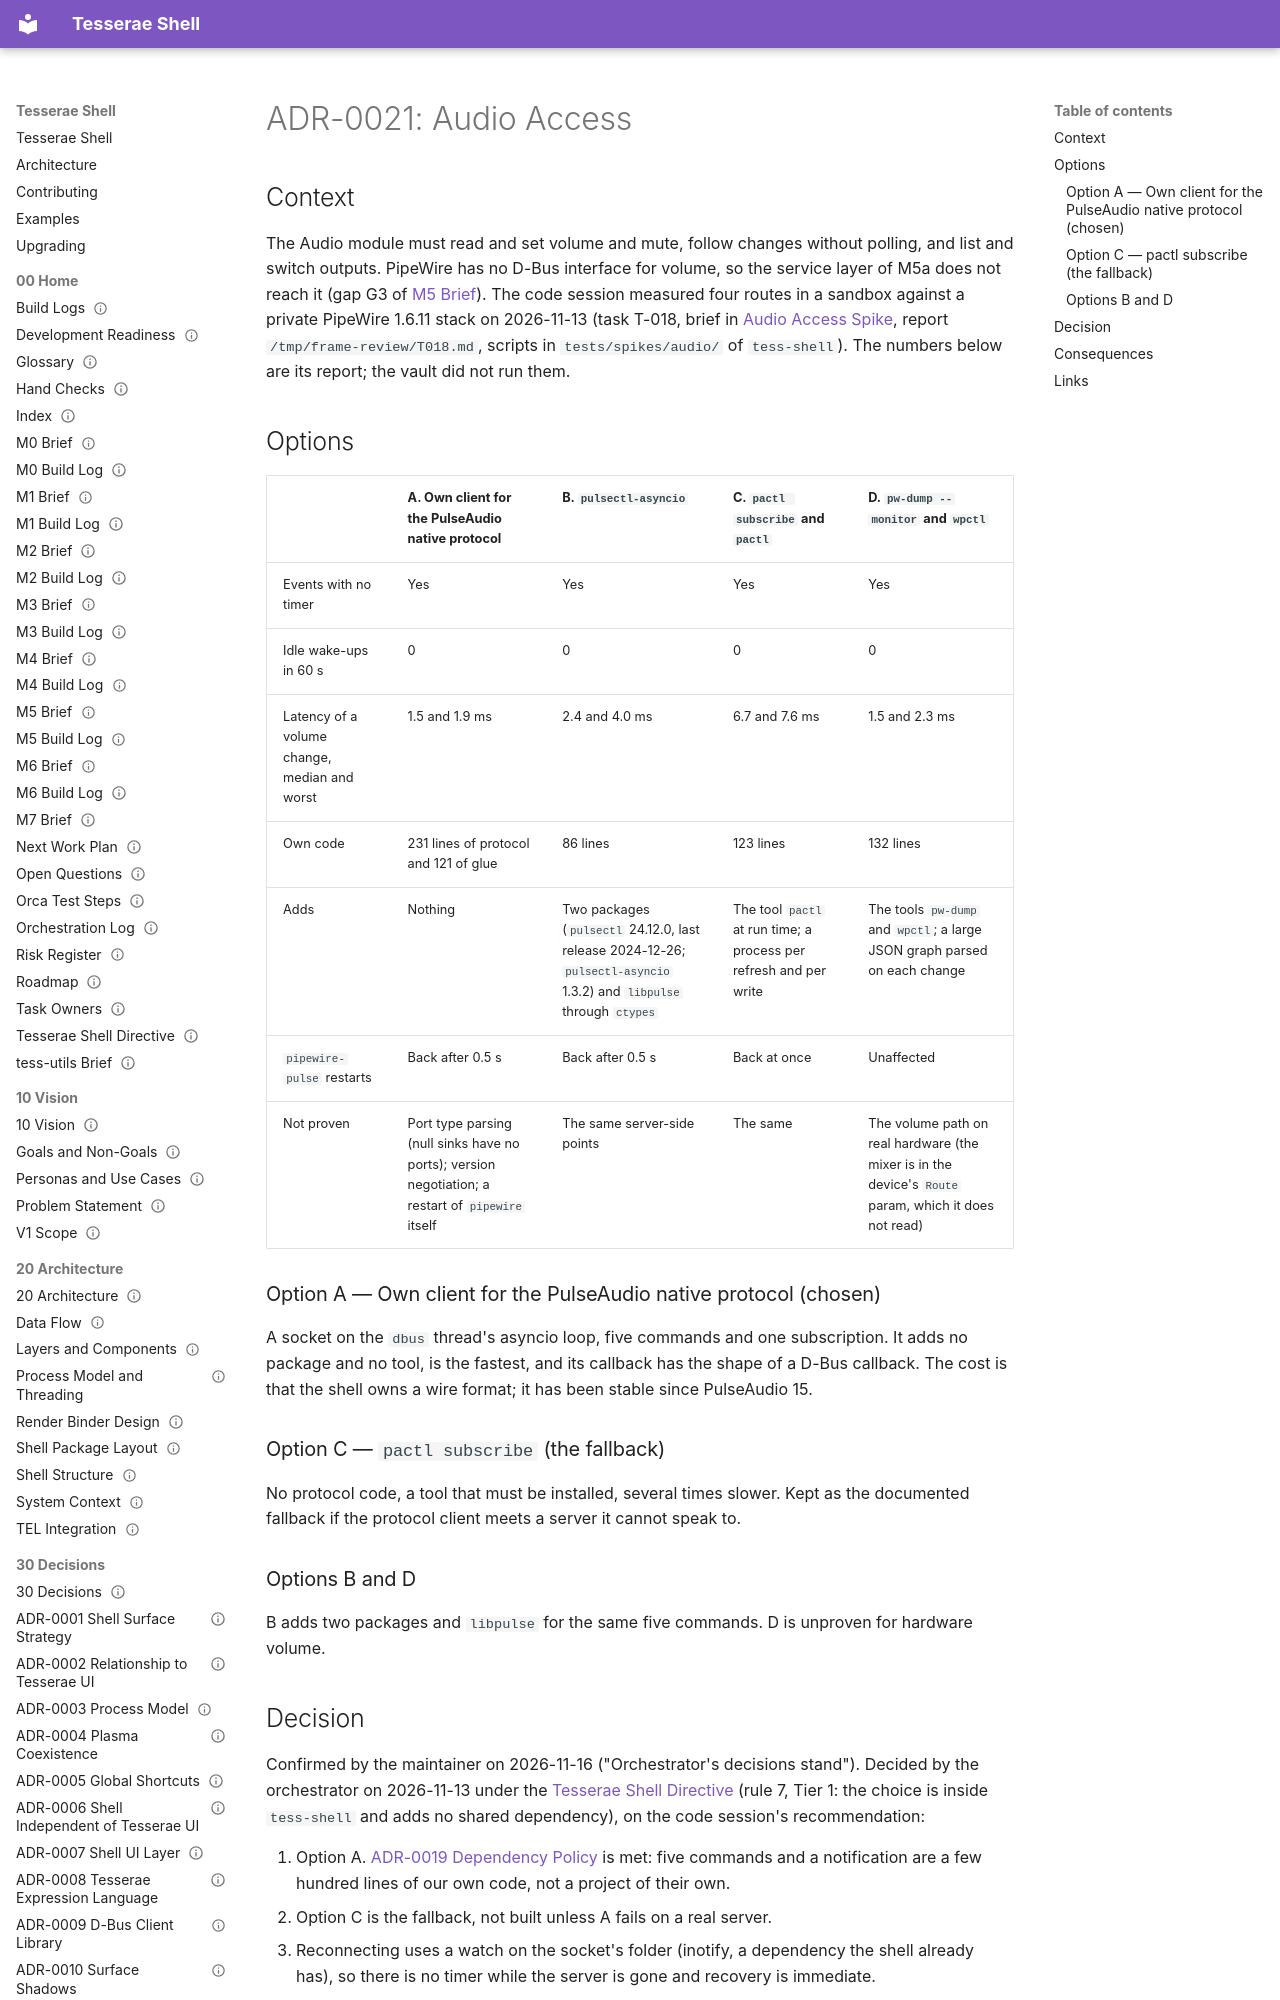

repository: mindderivative/tess-shell · page: 30 Decisions/ADR-0021 Audio Access/index.html · generator: mkdocs

---
title: ADR-0021 Audio Access
aliases: [ADR-0021, Audio Access Path, PulseAudio Protocol Client]
type: adr
status: accepted
owner: phil
created: 2026-11-13
updated: 2026-11-16
tags: [adr, integration/audio]
---

# ADR-0021: Audio Access

## Context

The Audio module must read and set volume and mute, follow changes without polling, and list and switch outputs. PipeWire has no D-Bus interface for volume, so the service layer of M5a does not reach it (gap G3 of [M5 Brief](../00%20Home/M5%20Brief.md)). The code session measured four routes in a sandbox against a private PipeWire 1.6.11 stack on 2026-11-13 (task T-018, brief in [Audio Access Spike](../90%20Research/Audio%20Access%20Spike.md), report `/tmp/frame-review/T018.md`, scripts in `tests/spikes/audio/` of `tess-shell`). The numbers below are its report; the vault did not run them.
